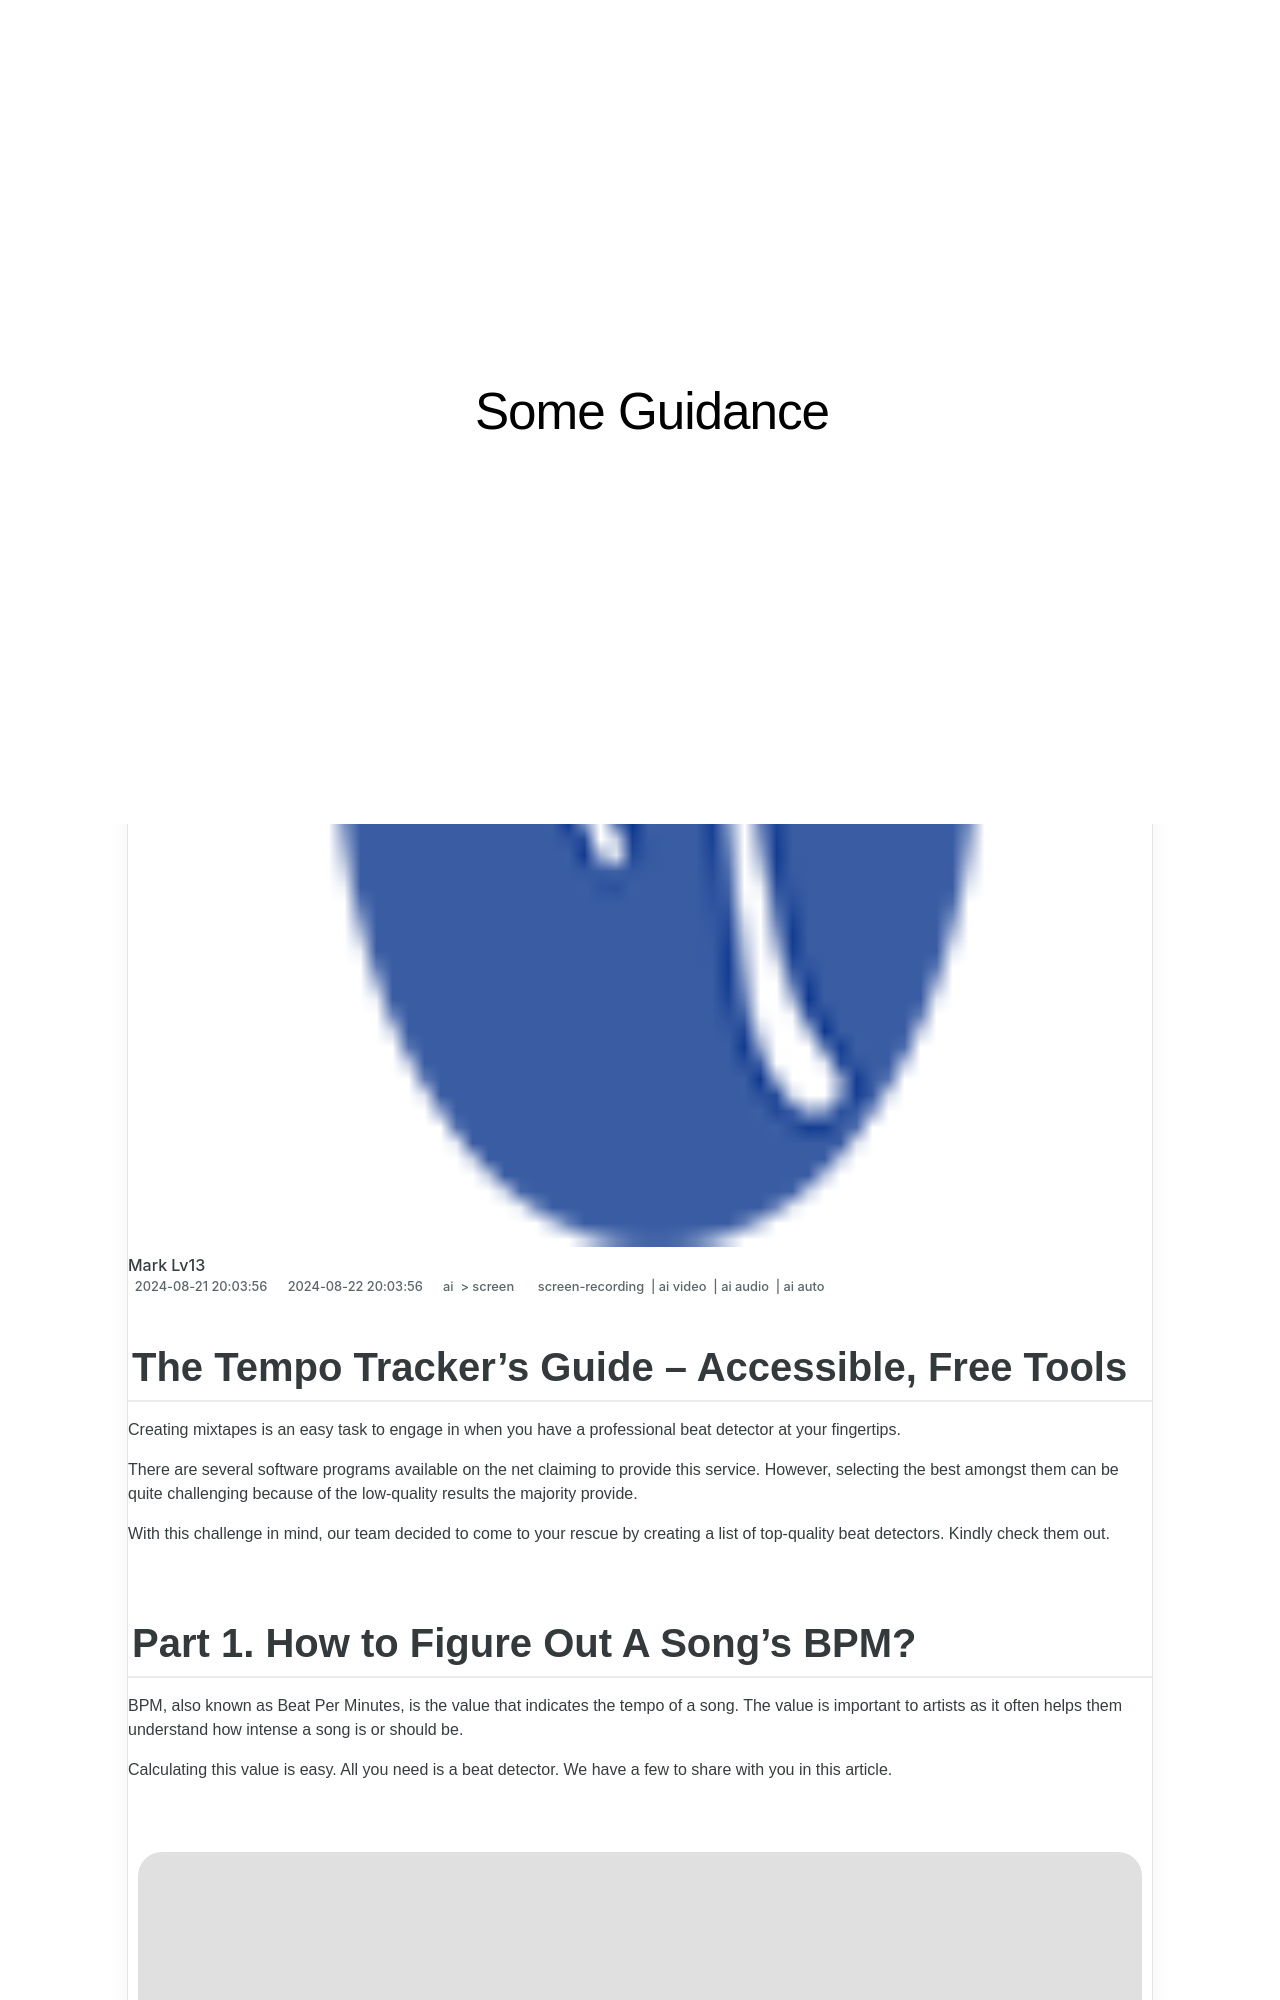

repository: techidaily/site-some-guidance · page: new-the-tempo-trackers-guide-accessible-free-tools/index.html · generator: jekyll

---
title: "[New] The Tempo Tracker’s Guide – Accessible, Free Tools"
date: 2024-06-04T15:43:35.917Z
updated: 2024-06-05T15:43:35.917Z
tags: 
  - screen-recording
  - ai video
  - ai audio
  - ai auto
categories: 
  - ai
  - screen
description: "This Article Describes [New] The Tempo Tracker’s Guide – Accessible, Free Tools"
excerpt: "This Article Describes [New] The Tempo Tracker’s Guide – Accessible, Free Tools"
keywords: "\"Tracking Tempo Basics,Freeware Music Software,Free Tempo Analyzers,Easy Music Metrics,Tempo Monitoring Guide,Open-Source Beat Tools,Accessible Rhythm Analysis\""
thumbnail: https://thmb.techidaily.com/d62120d0f92dda8643d1fb18ba050a4238aed422d93382b937c3fa171ed251d1.jpg
---

## The Tempo Tracker’s Guide – Accessible, Free Tools

Creating mixtapes is an easy task to engage in when you have a professional beat detector at your fingertips.

There are several software programs available on the net claiming to provide this service. However, selecting the best amongst them can be quite challenging because of the low-quality results the majority provide.

With this challenge in mind, our team decided to come to your rescue by creating a list of top-quality beat detectors. Kindly check them out.

## Part 1\. How to Figure Out A Song's BPM?

BPM, also known as Beat Per Minutes, is the value that indicates the tempo of a song. The value is important to artists as it often helps them understand how intense a song is or should be.

Calculating this value is easy. All you need is a beat detector. We have a few to share with you in this article.
